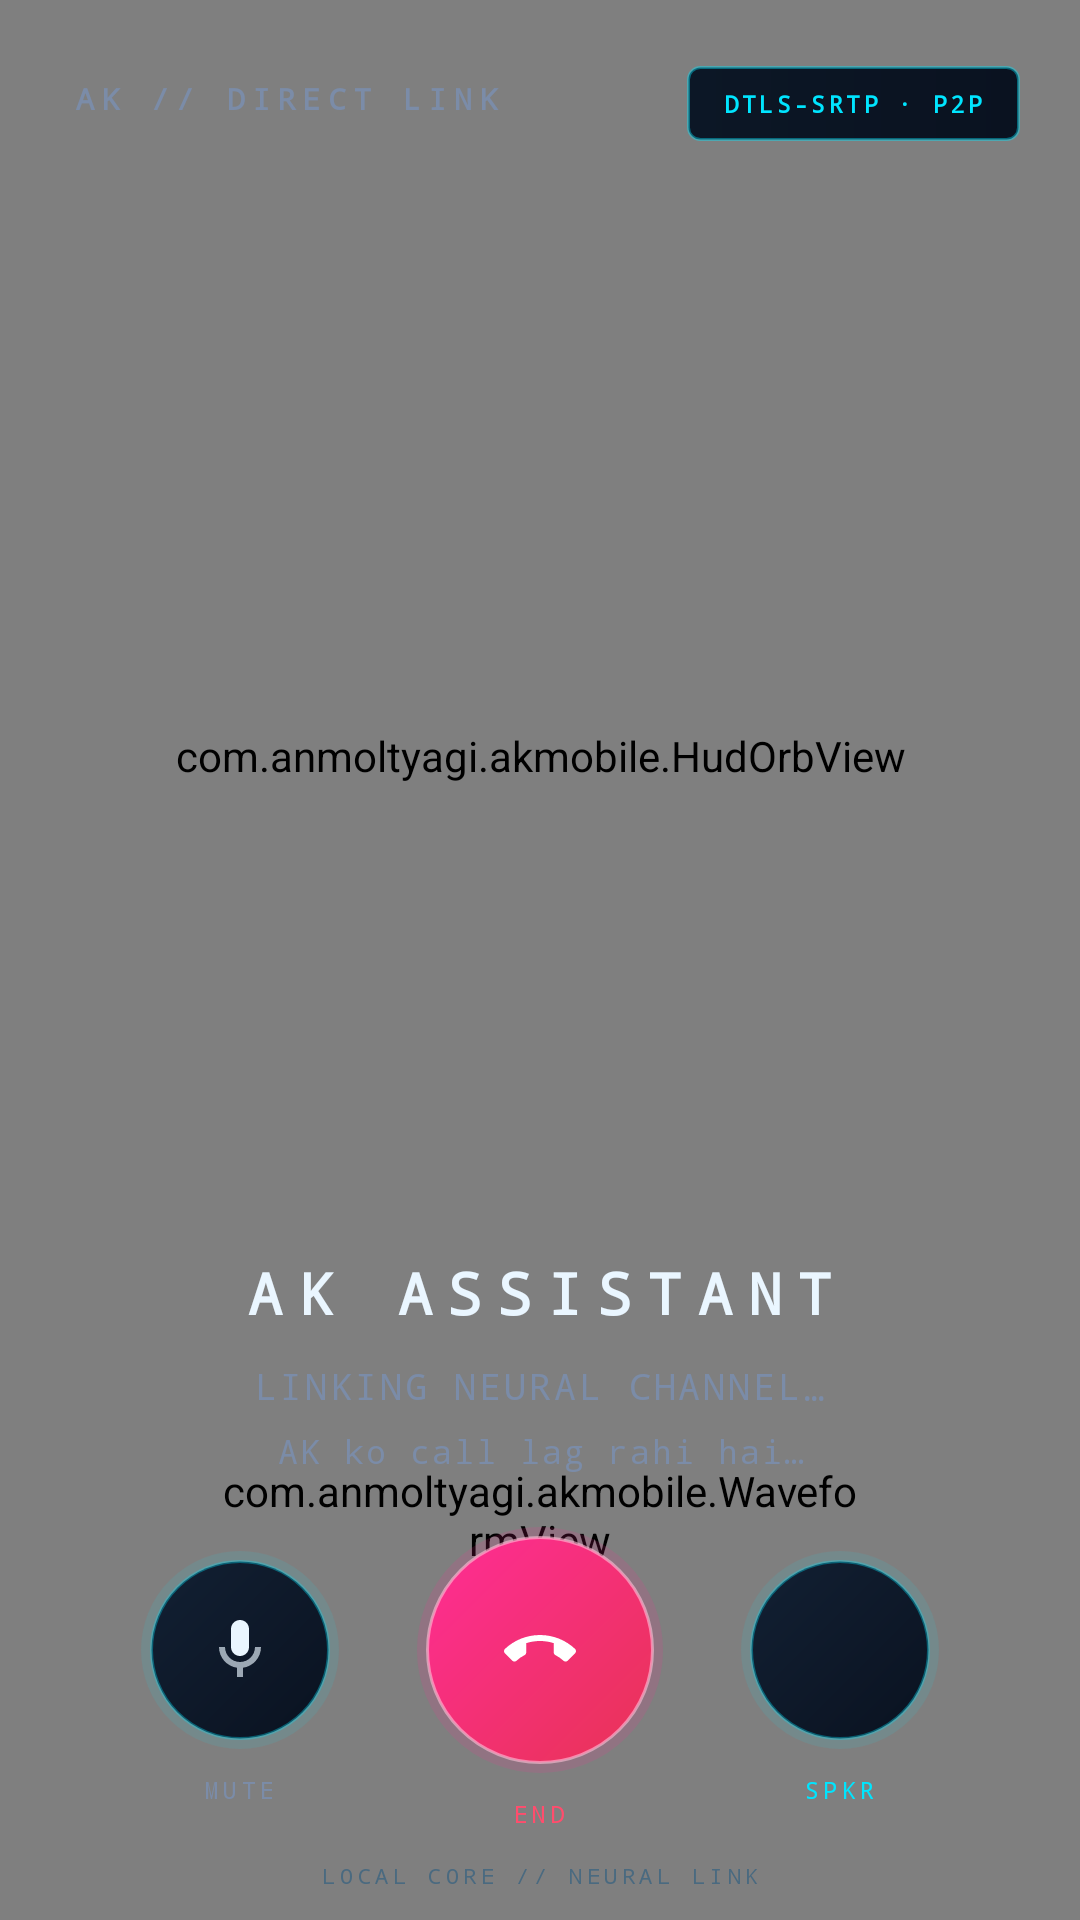

The Android layout XML behind this screen, and the referenced resources:
<!-- AndroidManifest.xml: activity theme Theme.AKMobile -->
<!-- res/layout/activity_call.xml -->
<?xml version="1.0" encoding="utf-8"?>
<androidx.constraintlayout.widget.ConstraintLayout
    xmlns:android="http://schemas.android.com/apk/res/android"
    xmlns:app="http://schemas.android.com/apk/res-auto"
    xmlns:tools="http://schemas.android.com/tools"
    android:layout_width="match_parent"
    android:layout_height="match_parent"
    android:background="@color/bgDark"
    tools:context=".CallActivity">

    <com.anmoltyagi.akmobile.CyberBackdropView
        android:id="@+id/backdrop"
        android:layout_width="0dp"
        android:layout_height="0dp"
        app:layout_constraintBottom_toBottomOf="parent"
        app:layout_constraintEnd_toEndOf="parent"
        app:layout_constraintStart_toStartOf="parent"
        app:layout_constraintTop_toTopOf="parent" />

    <TextView
        android:id="@+id/brandText"
        android:layout_width="wrap_content"
        android:layout_height="wrap_content"
        android:layout_marginStart="24dp"
        android:layout_marginTop="26dp"
        android:fontFamily="monospace"
        android:letterSpacing="0.24"
        android:text="@string/call_brand"
        android:textColor="@color/textSecondary"
        android:textSize="10sp"
        android:textStyle="bold"
        app:layout_constraintStart_toStartOf="parent"
        app:layout_constraintTop_toTopOf="parent" />

    <TextView
        android:id="@+id/secureChip"
        android:layout_width="wrap_content"
        android:layout_height="wrap_content"
        android:layout_marginTop="22dp"
        android:layout_marginEnd="20dp"
        android:background="@drawable/bg_call_chip"
        android:fontFamily="monospace"
        android:letterSpacing="0.14"
        android:paddingStart="12dp"
        android:paddingTop="7dp"
        android:paddingEnd="12dp"
        android:paddingBottom="7dp"
        android:text="@string/call_chip"
        android:textColor="@color/primary"
        android:textSize="8sp"
        android:textStyle="bold"
        app:layout_constraintEnd_toEndOf="parent"
        app:layout_constraintTop_toTopOf="parent" />

    <com.anmoltyagi.akmobile.HudOrbView
        android:id="@+id/orb"
        android:layout_width="300dp"
        android:layout_height="300dp"
        app:layout_constraintBottom_toBottomOf="parent"
        app:layout_constraintEnd_toEndOf="parent"
        app:layout_constraintStart_toStartOf="parent"
        app:layout_constraintTop_toTopOf="parent"
        app:layout_constraintVertical_bias="0.30" />

    <TextView
        android:id="@+id/callName"
        android:layout_width="wrap_content"
        android:layout_height="wrap_content"
        android:layout_marginTop="16dp"
        android:fontFamily="monospace"
        android:letterSpacing="0.28"
        android:text="@string/call_name"
        android:textColor="@color/textPrimary"
        android:textSize="19sp"
        android:textStyle="bold"
        app:layout_constraintEnd_toEndOf="parent"
        app:layout_constraintStart_toStartOf="parent"
        app:layout_constraintTop_toBottomOf="@id/orb" />

    <TextView
        android:id="@+id/callState"
        android:layout_width="0dp"
        android:layout_height="wrap_content"
        android:layout_marginStart="32dp"
        android:layout_marginTop="10dp"
        android:layout_marginEnd="32dp"
        android:fontFamily="monospace"
        android:gravity="center"
        android:letterSpacing="0.08"
        android:text="@string/call_connecting"
        android:textColor="@color/textSecondary"
        android:textSize="12sp"
        app:layout_constraintEnd_toEndOf="parent"
        app:layout_constraintStart_toStartOf="parent"
        app:layout_constraintTop_toBottomOf="@id/callName" />

    <TextView
        android:id="@+id/callTimer"
        android:layout_width="wrap_content"
        android:layout_height="wrap_content"
        android:layout_marginTop="8dp"
        android:fontFamily="monospace"
        android:letterSpacing="0.18"
        android:text="@string/call_timer_zero"
        android:textColor="@color/primary"
        android:textSize="20sp"
        android:textStyle="bold"
        android:visibility="gone"
        app:layout_constraintEnd_toEndOf="parent"
        app:layout_constraintStart_toStartOf="parent"
        app:layout_constraintTop_toBottomOf="@id/callState"
        tools:visibility="visible" />

    <com.anmoltyagi.akmobile.WaveformView
        android:id="@+id/waveform"
        android:layout_width="212dp"
        android:layout_height="42dp"
        android:layout_marginTop="14dp"
        app:layout_constraintEnd_toEndOf="parent"
        app:layout_constraintStart_toStartOf="parent"
        app:layout_constraintTop_toBottomOf="@id/callTimer" />

    <TextView
        android:id="@+id/hintText"
        android:layout_width="0dp"
        android:layout_height="wrap_content"
        android:layout_marginStart="40dp"
        android:layout_marginEnd="40dp"
        android:layout_marginBottom="18dp"
        android:fontFamily="monospace"
        android:gravity="center"
        android:letterSpacing="0.06"
        android:text="@string/call_hint"
        android:textColor="@color/textSecondary"
        android:textSize="11sp"
        app:layout_constraintBottom_toTopOf="@id/controls"
        app:layout_constraintEnd_toEndOf="parent"
        app:layout_constraintStart_toStartOf="parent" />

    <LinearLayout
        android:id="@+id/controls"
        android:layout_width="wrap_content"
        android:layout_height="wrap_content"
        android:layout_marginBottom="30dp"
        android:gravity="center"
        android:orientation="horizontal"
        app:layout_constraintBottom_toBottomOf="parent"
        app:layout_constraintEnd_toEndOf="parent"
        app:layout_constraintStart_toStartOf="parent">

        <LinearLayout
            android:layout_width="wrap_content"
            android:layout_height="wrap_content"
            android:layout_marginEnd="26dp"
            android:gravity="center"
            android:orientation="vertical">

            <ImageButton
                android:id="@+id/muteBtn"
                android:layout_width="66dp"
                android:layout_height="66dp"
                android:background="@drawable/bg_call_ctrl"
                android:contentDescription="@string/call_mute"
                android:padding="19dp"
                android:src="@drawable/ic_mic"
                android:tint="@color/textPrimary" />

            <TextView
                android:id="@+id/muteLabel"
                android:layout_width="wrap_content"
                android:layout_height="wrap_content"
                android:layout_marginTop="8dp"
                android:fontFamily="monospace"
                android:letterSpacing="0.18"
                android:text="@string/hud_mute"
                android:textColor="@color/textSecondary"
                android:textSize="8sp" />
        </LinearLayout>

        <LinearLayout
            android:layout_width="wrap_content"
            android:layout_height="wrap_content"
            android:layout_marginEnd="26dp"
            android:gravity="center"
            android:orientation="vertical">

            <ImageButton
                android:id="@+id/endBtn"
                android:layout_width="82dp"
                android:layout_height="82dp"
                android:background="@drawable/bg_call_end"
                android:contentDescription="@string/call_end"
                android:padding="23dp"
                android:src="@drawable/ic_call_end"
                android:tint="#FFFFFF" />

            <TextView
                android:id="@+id/endLabel"
                android:layout_width="wrap_content"
                android:layout_height="wrap_content"
                android:layout_marginTop="8dp"
                android:fontFamily="monospace"
                android:letterSpacing="0.18"
                android:text="@string/hud_end"
                android:textColor="@color/danger"
                android:textSize="8sp" />
        </LinearLayout>

        <LinearLayout
            android:layout_width="wrap_content"
            android:layout_height="wrap_content"
            android:gravity="center"
            android:orientation="vertical">

            <ImageButton
                android:id="@+id/speakerBtn"
                android:layout_width="66dp"
                android:layout_height="66dp"
                android:background="@drawable/bg_call_ctrl"
                android:contentDescription="@string/call_speaker"
                android:padding="19dp"
                android:src="@drawable/ic_speaker"
                android:tint="@color/primary" />

            <TextView
                android:id="@+id/speakerLabel"
                android:layout_width="wrap_content"
                android:layout_height="wrap_content"
                android:layout_marginTop="8dp"
                android:fontFamily="monospace"
                android:letterSpacing="0.18"
                android:text="@string/hud_spkr"
                android:textColor="@color/primary"
                android:textSize="8sp" />
        </LinearLayout>
    </LinearLayout>

    <TextView
        android:id="@+id/footerText"
        android:layout_width="wrap_content"
        android:layout_height="wrap_content"
        android:layout_marginBottom="10dp"
        android:fontFamily="monospace"
        android:letterSpacing="0.22"
        android:text="@string/hud_footer"
        android:textColor="#4A6A80"
        android:textSize="7sp"
        app:layout_constraintBottom_toBottomOf="parent"
        app:layout_constraintEnd_toEndOf="parent"
        app:layout_constraintStart_toStartOf="parent" />

</androidx.constraintlayout.widget.ConstraintLayout>
<!-- resources referenced by this layout -->
<resources>
  <color name="bgDark">#05070D</color>
  <color name="danger">#FF4D6D</color>
  <color name="primary">#00E5FF</color>
  <color name="textPrimary">#EAF6FF</color>
  <color name="textSecondary">#7B8CA8</color>
  <!-- drawable bg_call_chip (drawable) -->
  <?xml version="1.0" encoding="utf-8"?>
  <shape xmlns:android="http://schemas.android.com/apk/res/android">
      <gradient
          android:angle="0"
          android:endColor="#0A1220"
          android:startColor="#0C1726"
          android:type="linear" />
      <corners android:radius="4dp" />
      <stroke
          android:width="1dp"
          android:color="#6600E5FF" />
  </shape>
  <!-- drawable ic_call_end (drawable) -->
  <?xml version="1.0" encoding="utf-8"?>
  <vector xmlns:android="http://schemas.android.com/apk/res/android"
      android:width="24dp"
      android:height="24dp"
      android:viewportWidth="24"
      android:viewportHeight="24">
      <path
          android:fillColor="#FFFFFFFF"
          android:pathData="M12,9c-1.6,0 -3.15,0.25 -4.6,0.72v3.1c0,0.39 -0.23,0.74 -0.56,0.9 -0.98,0.49 -1.87,1.12 -2.66,1.85 -0.18,0.18 -0.43,0.28 -0.7,0.28 -0.28,0 -0.53,-0.11 -0.71,-0.29L0.29,13.08C0.11,12.9 0,12.65 0,12.37c0,-0.28 0.11,-0.53 0.29,-0.71C3.34,8.78 7.46,7 12,7s8.66,1.78 11.71,4.66c0.18,0.18 0.29,0.43 0.29,0.71 0,0.28 -0.11,0.53 -0.29,0.71l-2.48,2.48c-0.18,0.18 -0.43,0.29 -0.71,0.29 -0.27,0 -0.52,-0.1 -0.7,-0.28 -0.79,-0.74 -1.69,-1.36 -2.67,-1.85 -0.33,-0.16 -0.56,-0.5 -0.56,-0.9v-3.1C15.15,9.25 13.6,9 12,9z" />
  </vector>
  <!-- drawable ic_mic (drawable) -->
  <vector xmlns:android="http://schemas.android.com/apk/res/android"
      android:width="24dp"
      android:height="24dp"
      android:viewportWidth="24"
      android:viewportHeight="24"
      android:tint="@color/primary">
      <path
          android:fillColor="#FFFFFFFF"
          android:pathData="M12,14c1.66,0 3,-1.34 3,-3V5c0,-1.66 -1.34,-3 -3,-3S9,3.34 9,5v6c0,1.66 1.34,3 3,3z" />
      <path
          android:fillColor="#FFFFFFFF"
          android:pathData="M17,11c0,2.76 -2.24,5 -5,5s-5,-2.24 -5,-5H5c0,3.53 2.61,6.43 6,6.92V21h2v-3.08c3.39,-0.49 6,-3.39 6,-6.92H17z"
          android:fillAlpha="0.65" />
  </vector>
  <string name="call_brand">AK // DIRECT LINK</string>
  <string name="call_chip">DTLS-SRTP · P2P</string>
  <string name="call_connecting">LINKING NEURAL CHANNEL…</string>
  <string name="call_end">End call</string>
  <string name="call_hint">AK ko call lag rahi hai…</string>
  <string name="call_mute">Mute</string>
  <string name="call_name">AK ASSISTANT</string>
  <string name="call_speaker">Speaker</string>
  <string name="call_timer_zero">00:00</string>
  <string name="hud_end">END</string>
  <string name="hud_footer">LOCAL CORE // NEURAL LINK</string>
  <string name="hud_mute">MUTE</string>
  <string name="hud_spkr">SPKR</string>
  <style name="Theme.AKMobile" parent="Theme.Material3.Dark.NoActionBar">
          <item name="android:statusBarColor">@color/bgDark</item>
          <item name="android:navigationBarColor">@color/bgDark</item>
          <item name="colorPrimary">@color/primary</item>
          <item name="colorPrimaryDark">@color/bgDark</item>
          <item name="colorAccent">@color/accent</item>
          <item name="colorSecondary">@color/secondary</item>
          <item name="android:windowBackground">@color/bgDark</item>
      </style>
  <color name="accent">#39FF88</color>
  <color name="secondary">#B388FF</color>
</resources>
